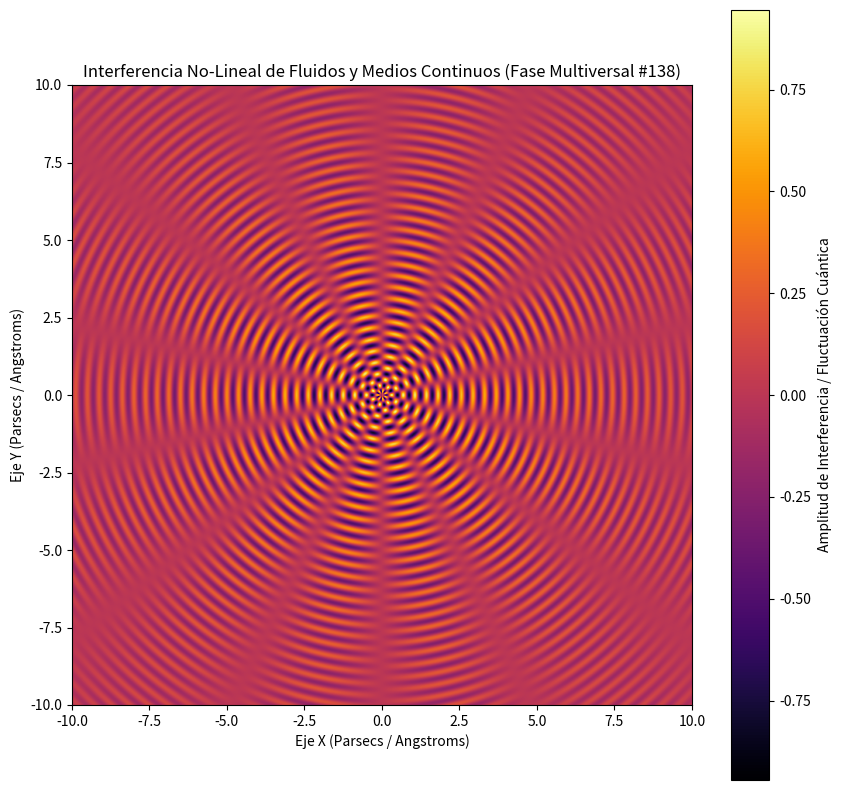

This figure's Python source:
%matplotlib inline
# Simulación Multiversal: Fluidos y Medios Continuos - Variante 138
import numpy as np
import matplotlib.pyplot as plt

# Parámetros Físicos No-Lineales
omega_1 = 16.73
omega_2 = 6.989
lambda_decay = 0.163
phase_shift = 2.607

x = np.linspace(-10, 10, 800)
y = np.linspace(-10, 10, 800)
X, Y = np.meshgrid(x, y)

# Dinámica de Fluidos / Campos Tensor-Escalares (Fase Multiversal)
R = np.sqrt(X**2 + Y**2) + 1e-5
Z = (np.sin(omega_1 * R + phase_shift) * np.cos(omega_2 * np.arctan2(Y, X))) * np.exp(-lambda_decay * R)

plt.figure(figsize=(10, 10))
plt.imshow(Z, cmap='inferno', extent=[-10, 10, -10, 10], origin='lower')
plt.colorbar(label='Amplitud de Interferencia / Fluctuación Cuántica')
plt.title(r'Interferencia No-Lineal de Fluidos y Medios Continuos (Fase Multiversal #138)')
plt.xlabel('Eje X (Parsecs / Angstroms)')
plt.ylabel('Eje Y (Parsecs / Angstroms)')
plt.show()
